Image classification data set "data" (SumitSharma2210/Image-Classification-using-pythorch on GitHub). Class labels (4): coin 1, coin 10, coin 2, coin 5.

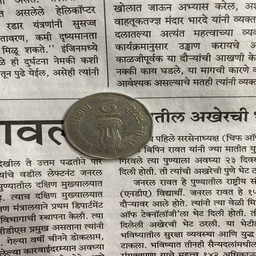
Label: coin 2

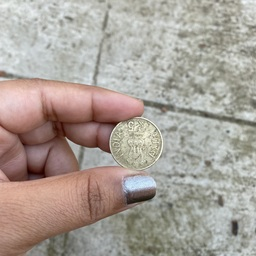
Label: coin 5

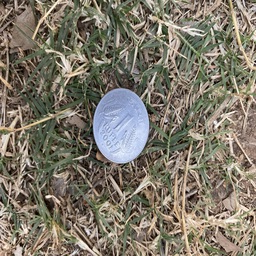
Label: coin 1

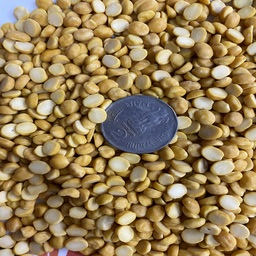
Label: coin 2

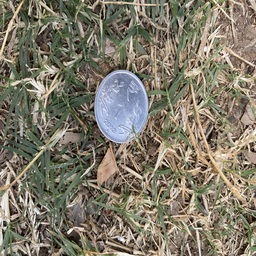
Label: coin 1

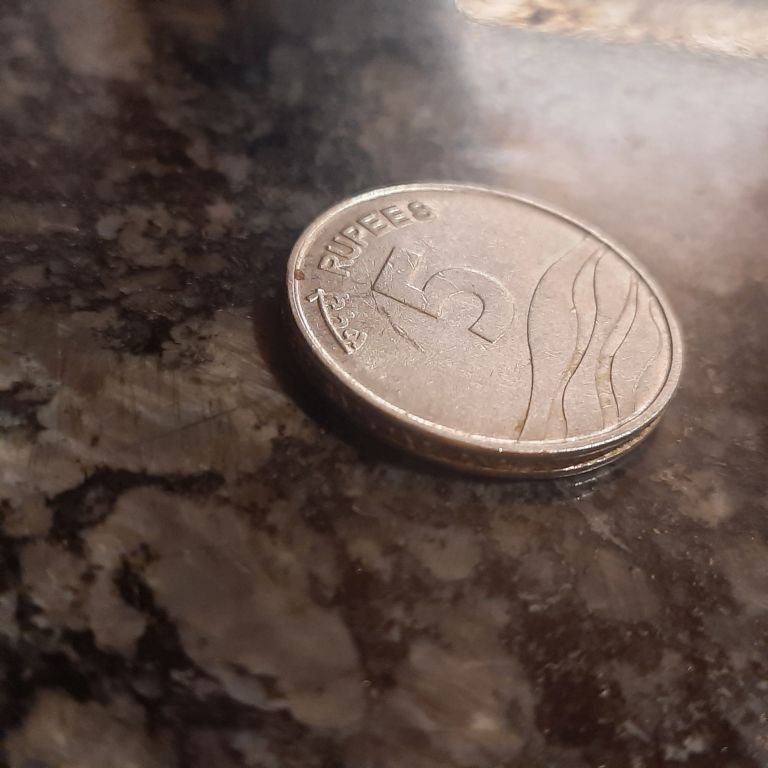
Label: coin 5
